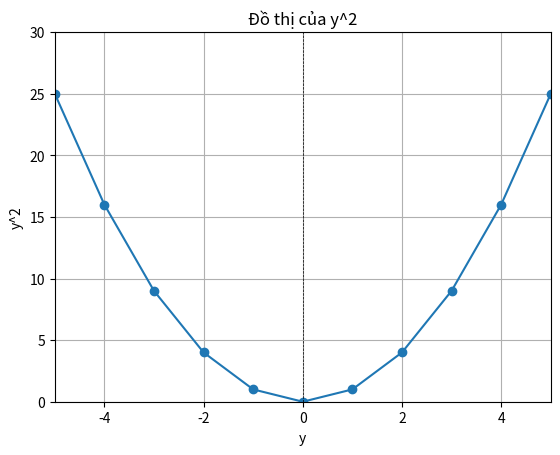
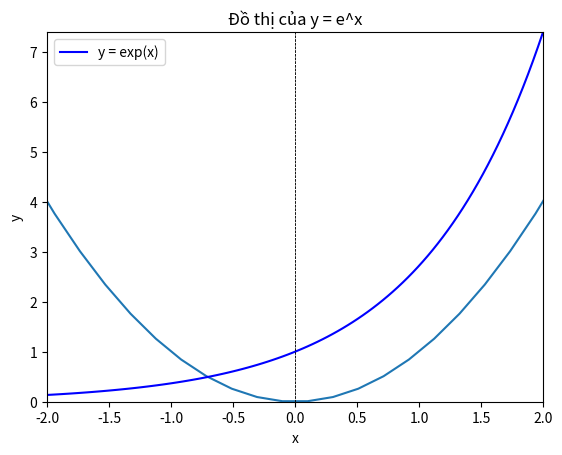
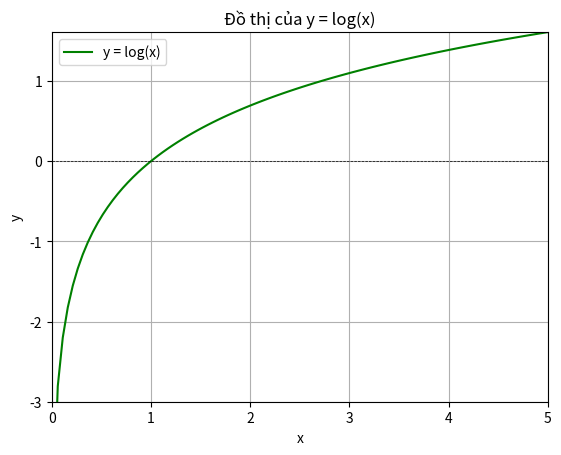
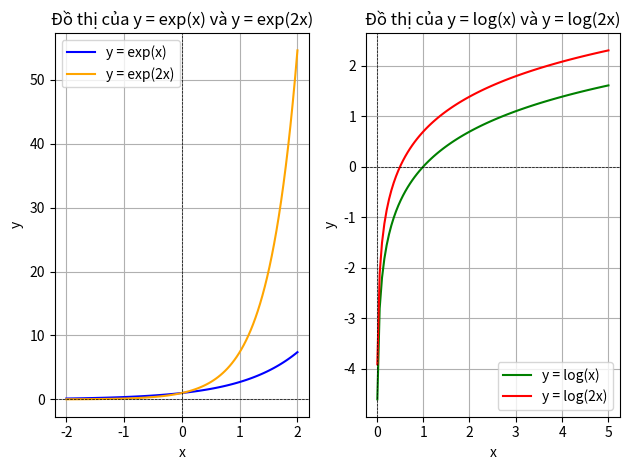

Python code for these plots, in order:
import numpy as np
import matplotlib.pyplot as plt



#1/PRINT all characters in “your name” by using for loops.
def print_name_char(name):
    name = name.replace(" ","")

    for char in name:
        print(char)
print_name_char('Tran Trong Han')

#2/ Print all odd numbers x such that 1<=x<=10
def print_odd():
    list = [1,2,3,4,5,6,7,8,9,10]

    for num in list:
        if num%2!=0:
            print(num)
print_odd()
#3/ a/Compute the sum of all numbers in 2/
def print_sum():
    total_sum = sum(range(1, 3))
    print(total_sum)
print_sum()
#b/ Compute the sum of all number from 1 to 6
def print_sum1():
    total_sum = sum(range(1, 7))
    print(total_sum)
print_sum1()
#4/ Given mydict={“a”: 1,”b”:2,”c”:3,”d”:4}.

# a/ Print all key in mydict
def print_key():
    mydict = {"a": 1, "b": 2, "c": 3, "d": 4}
    print("Tất cả các khóa trong mydict:")
    for key in mydict.keys():
        print(key)
print_key()
# b/ Print all values in mydict
def print_values():
    mydict = {"a": 1, "b": 2, "c": 3, "d": 4}
    print("\nTất cả các giá trị trong mydict:")
    for value in mydict.values():
        print(value)
print_values()
# c/ Print all keys and values
def print_key_values():
    mydict = {"a": 1, "b": 2, "c": 3, "d": 4}
    print("\nTất cả các khóa và giá trị trong mydict:")
    for key, value in mydict.items():
        print(f"{key}: {value}")
print_key_values()
# 5/ Given courses=[131,141,142,212] and names=[“Maths”,”Physics”,”Chem”, “Bio”].
# Print a sequence of tuples, each of them contains one courses and one names

def print_course_name_tuples():
    # Danh sách các khóa học và tên
    courses = [131, 141, 142, 212]
    names = ["Maths", "Physics", "Chem", "Bio"]
    # Tạo và in ra danh sách các tuple
    course_name_tuples = list(zip(courses, names))
    for course_name in course_name_tuples:
        print(course_name)
print_course_name_tuples()
#6/ Find the number of consonants in “jabbawocky” by two ways
# 	a/ Directly (i.e without using the command “continue”)
def count_consonants_directly():
    consonants = "bcdfghjklmnpqrstvwxyz"
    word = "jabbawocky"
    count = 0
    for char in word:
        if char in consonants:
            count += 1


    print("Số lượng phụ âm (trực tiếp):", count)
count_consonants_directly()
# 	b/ Check whether it’s characters are in vowels set and using the command “continue”
def count_consonants_with_continue():
    vowels = "aeiou"
    word = "jabbawocky"
    count = 0
    for char in word:
        if char in vowels:
            continue  # Bỏ qua nếu là nguyên âm
        count += 1  # Nếu không phải là nguyên âm, đếm là phụ âm


    print("Số lượng phụ âm (sử dụng continue):", count)
count_consonants_with_continue()


#7/ a is a number such that -2<=a<3.
# Print out all the results of 10/a using try…except. When a=0, print out “can’t divided by zero
def calculate_division():
    for a in range(-2, 3):  # A sẽ nhận các giá trị -2, -1, 0, 1, 2
        try:
            result = 10 / a
            print(f"10 / {a} = {result}")
        except ZeroDivisionError:
            print("can't divide by zero")
calculate_division()
#8/ Given ages=[23,10,80]
# And names=[Hoa,Lam,Nam]. Using lambda function to sort a list containing tuples (“age”,”name”) by increasing of the ages
def sort_ages_names():
    ages = [23, 10, 80]
    names = ["Hoa", "Lam", "Nam"]

    # Tạo danh sách tuple (tuổi, tên)
    age_name_tuples = list(zip(ages, names))

    # Sắp xếp danh sách tuple theo tuổi
    sorted_tuples = sorted(age_name_tuples, key=lambda x: x[0])

    # In ra kết quả
    print("Danh sách đã sắp xếp theo tuổi:")
    for item in sorted_tuples:
        print(item)
sort_ages_names()
## READ FILES
#9/ Create  a file “firstname.txt”:
# a/ Open this file for reading
# b/Print each line of this file
# c/ Using .read to read the file and Print it
def read_firstname_file():
    try:
        # Mở file để đọc
        with open('firstname.txt', 'r') as file:
            # Đọc dòng đầu tiên
            first_line = file.readline().strip()
            print("Dòng đầu tiên của file:", first_line)

            # Đọc toàn bộ nội dung của file
            content = file.read()
            print("Nội dung của file:")
            print(content)
    except FileNotFoundError:
        print(f"File không tồn tại.")
read_firstname_file()

## DEFINE A FUNCTION
# 1/ Define a function that return the sum of two numbers a and b. Try with a=3, b=4.
def sum_of_two_numbers(a, b):
    return a + b
result = sum_of_two_numbers(3, 4)
print("The sum of 3 and 4 is:", result)

# 2/ Create a 3x3 matrix M=■8(1&2&3@4&5&6@7&8&9) and vector v=■8(1&2&3)
# And check the rank and the shape of this matrix and vector v.
def create_matrix_and_vector():
    # Tạo ma trận 3x3 M
    M = np.array([[4, 5, 6],
                  [7, 8, 9],
                  [1, 2, 3]])

    # Tạo vector v
    v = np.array([1, 2, 3])

    # Kiểm tra hạng (rank) của ma trận M
    rank_M = np.linalg.matrix_rank(M)

    # Hình dạng (shape) của ma trận M và vector v
    shape_M = M.shape
    shape_v = v.shape

    # In ma trận, vector, hạng và hình dạng
    print("Ma trận M:")
    print(M)
    print("\nVector v:")
    print(v)
    print("\nHạng của ma trận M:", rank_M)
    print("Hình dạng của ma trận M:", shape_M)
    print("Hình dạng của vector v:", shape_v)
create_matrix_and_vector()
# 3/ Create a new 3x3 matrix such that its’ elements are the sum of corresponding (position) element of M plus 3.
def create_and_modify_matrix():
    # Tạo ma trận 3x3 M
    M = np.array([[4, 5, 6],
                  [7, 8, 9],
                  [1, 2, 3]])

    # Tạo vector v
    v = np.array([1, 2, 3])

    # Tạo ma trận mới bằng cách cộng 3 vào từng phần tử của M
    new_matrix = M + 3

    # In ma trận, vector và ma trận mới
    print("Ma trận M:")
    print(M)
    print("\nVector v:")
    print(v)
    print("\nMa trận mới (M + 3):")
    print(new_matrix)

create_and_modify_matrix()
# 4/ Create the transpose of M and v
def create_and_modify_matrix():
    # Tạo ma trận 3x3 M
    M = np.array([[4, 5, 6],
                  [7, 8, 9],
                  [1, 2, 3]])

    # Tạo vector v
    v = np.array([1, 2, 3])

    # Tạo ma trận mới bằng cách cộng 3 vào từng phần tử của M
    new_matrix = M + 3

    # Tạo ma trận chuyển vị của M
    transpose_M = M.T

    # Tạo ma trận chuyển vị của vector v (biến thành ma trận cột)
    transpose_v = v.reshape(-1, 1)

    # In ma trận, vector, ma trận mới, và các chuyển vị
    print("Ma trận M:")
    print(M)
    print("\nVector v:")
    print(v)
    print("\nMa trận mới (M + 3):")
    print(new_matrix)
    print("\nChuyển vị của M:")
    print(transpose_M)
    print("\nChuyển vị của v:")
    print(transpose_v)
create_and_modify_matrix()
## MATHS
# 5/ Compute the norm of x=(2,7). Normalization vector x.
def compute_norm_and_normalize():
    # Tạo vector x
    x = np.array([2, 7])

    # Tính chuẩn (norm) của vector x
    norm_x = np.linalg.norm(x)

    # Chuẩn hóa vector x
    normalized_x = x / norm_x

    # In kết quả
    print("Vector x:")
    print(x)
    print("\nChuẩn của vector x:", norm_x)
    print("\nVector x sau khi chuẩn hóa:")
    print(normalized_x)
compute_norm_and_normalize()
# 6/ Given a=[10,15], b=[8,2] and c=[1,2,3]. Compute a+b, a-b, a-c. Do all of them work? Why?
def compute_operations():
    # Định nghĩa các vector
    a = np.array([10, 15])
    b = np.array([8, 2])
    c = np.array([1, 2, 3])

    # Tính toán a + b
    sum_ab = a + b

    # Tính toán a - b
    diff_ab = a - b

    # Thử tính toán a - c (sẽ gây lỗi do kích thước khác nhau)
    try:
        diff_ac = a - c
    except ValueError as e:
        diff_ac = str(e)

    # In kết quả
    print("Vector a:", a)
    print("Vector b:", b)
    print("Vector c:", c)
    print("\na + b:", sum_ab)
    print("a - b:", diff_ab)
    print("\na - c:", diff_ac)
compute_operations()
# 7/ Compute the dot product of a and b.
def compute_dot_product():
    # Định nghĩa các vector
    a = np.array([10, 15])
    b = np.array([8, 2])

    # Tính tích vô hướng của a và b
    dot_product = np.dot(a, b)

    # In kết quả
    print("Vector a:", a)
    print("Vector b:", b)
    print("\nTích vô hướng của a và b:", dot_product)
compute_dot_product()
# 8/ Given matrix A=[[2,4,9],[3,6,7]].
# 	a/ Check the rank and shape of A
# 	b/ How can get the value 7 in A?
# 	c/ Return the second column of A.
def analyze_matrix():
    # Định nghĩa ma trận A
    A = np.array([[2, 4, 9],
                  [3, 6, 7]])

    # a) Kiểm tra hạng và hình dạng của A
    rank_A = np.linalg.matrix_rank(A)
    shape_A = A.shape

    # b) Lấy giá trị 7 trong A
    value_7 = A[1, 2]  # Giá trị ở hàng 1, cột 2 (0-based index)

    # c) Trả về cột thứ hai của A
    second_column = A[:, 1]  # Tất cả hàng, cột thứ 1

    # In kết quả
    print("Ma trận A:")
    print(A)
    print("\nHạng của ma trận A:", rank_A)
    print("Hình dạng của ma trận A:", shape_A)
    print("\nGiá trị 7 trong A:", value_7)
    print("\nCột thứ hai của A:")
    print(second_column)
analyze_matrix()
#9/ Create a random  3x3 matrix  with the value in range (-10,10).
def create_random_matrix():
    # Tạo ma trận 3x3 với giá trị ngẫu nhiên trong khoảng (-10, 10)
    matrix = np.random.randint(-10, 10, size=(3, 3))
    print("Ma trận ngẫu nhiên 3x3:")
    print(matrix)
create_random_matrix()
#10/ Create an identity (3x3) matrix.
def create_identity_matrix():
    # Tạo ma trận đơn vị 3x3
    identity_matrix = np.eye(3)
    print("Ma trận đơn vị 3x3:")
    print(identity_matrix)
create_identity_matrix()
#11/ Create a 3x3 random matrix with the value in range (1,10). Compute the trace of this matrix by 2 ways:
	# a/ By one command
def compute_trace_one_command():
    matrix = np.random.randint(1, 10, size=(3, 3))
    # Tính trace bằng một lệnh
    print("Trace (bằng một lệnh):", np.trace(matrix))
compute_trace_one_command()
# b/ By using for loops
def compute_trace_with_loops():
    matrix = np.random.randint(1, 10, size=(3, 3))
    # Tính trace bằng vòng lặp
    trace = 0
    for i in range(matrix.shape[0]):  # Duyệt qua các hàng
        trace += matrix[i, i]  # Cộng giá trị đường chéo
    print("Trace (bằng vòng lặp):", trace)
compute_trace_with_loops()
#12/Create a 3x3 diagonal matrix with the value in main diagonal 1,2,3.
def create_diagonal_matrix():
    # Tạo ma trận chéo 3x3 với các giá trị 1, 2, 3 trên đường chéo chính
    diagonal_values = [1, 2, 3]
    #Sử dụng hàm np.diag để tạo ma trận chéo từ danh sách các giá trị [1, 2, 3].
    diagonal_matrix = np.diag(diagonal_values)
    print("Ma trận chéo 3x3:")
    print(diagonal_matrix)
create_diagonal_matrix()
#13/ Given A=[[1,1,2],[2,4,-3],[3,6,-5]]. Compute the determinant of A


def compute_determinant():
    # Tính định thức của ma trận

    # Ma trận A
    A = np.array([[1, 1, 2],
                  [2, 4, -3],
                  [3, 6, -5]])

    # Tính định thức
    print("Định thức của ma trận A:", np.linalg.det(A))
compute_determinant()


#14/ Given a1=[1,-2,-5] and a2=[2,5,6]. Create a matrix M such that the first column is a1 and the second column is a2.
def create_matrix():
    a1 = [1, -2, -5]
    a2 = [2, 5, 6]
    # Tạo ma trận M với a1 là cột đầu tiên và a2 là cột thứ hai
    #Sử dụng hàm np.column_stack để kết hợp hai danh sách thành một ma trận, trong đó mỗi danh sách trở thành một cột.
    M = np.column_stack((a1, a2))
    print("Ma trận M:",M)
create_matrix()

#15/ Simply plot the value of the square of y with y in range (-5<=y<6).
# Tạo giá trị y trong khoảng từ -5 đến 5
def plot_square_of_y():
    # Tạo giá trị y trong khoảng từ -5 đến 5
    y = np.arange(-5, 6)

    # Tính bình phương của y
    y_squared = y ** 2
    #Hàm plot_square_of_y sẽ tạo ra các giá trị y, tính bình phương của chúng và vẽ đồ thị.
    # Vẽ đồ thị
    plt.plot(y, y_squared, marker='o')
    plt.title("Đồ thị của y^2")
    plt.xlabel("y")
    plt.ylabel("y^2")
    plt.grid()
    plt.axhline(0, color='black', linewidth=0.5, ls='--')
    plt.axvline(0, color='black', linewidth=0.5, ls='--')
    plt.xlim(-5, 5)
    plt.ylim(0, 30)
    plt.show()
plot_square_of_y()

#16/ Create 4-evenly-spaced values between 0 and 32 (including endpoints)
def create_evenly_spaced_values(  ):
    # Tạo các giá trị cách đều
    start = 0
    end = 32
    num_values = 4
    values = np.linspace(start, end, num_values)
    print("4 giá trị cách đều giữa 0 và 32:", values)
create_evenly_spaced_values()
#17/ Get 50 evenly-spaced values from -5 to 5 for x. Calculate y=x**2. Plot (x,y).
def plot_parabola():
    # Tạo 50 giá trị cách đều từ -5 đến 5
    x = np.linspace(-5, 5, 50)

    # Tính y = x^2
    y = x ** 2

    # Vẽ đồ thị
    plt.plot(x, y)
    plt.title("Đồ thị của y = x^2")
    plt.xlabel("x")
    plt.ylabel("y")
    plt.grid(True)
    plt.axhline(0, color='black', linewidth=0.5, ls='--')
    plt.axvline(0, color='black', linewidth=0.5, ls='--')
    plt.xlim(-5, 5)
    plt.ylim(0, 30)
plot_parabola()
#18/ Plot y=exp(x) with label and title.
def plot_exponential():
    # Tạo giá trị x từ -2 đến 2
    x = np.linspace(-2, 2, 100)

    # Tính y = exp(x)
    y = np.exp(x)

    # Vẽ đồ thị
    plt.plot(x, y, label='y = exp(x)', color='blue')
    plt.title("Đồ thị của y = e^x")
    plt.xlabel("x")
    plt.ylabel("y")
    plt.legend()
    plt.grid()
    plt.axhline(0, color='black', linewidth=0.5, ls='--')
    plt.axvline(0, color='black', linewidth=0.5, ls='--')
    plt.xlim(-2, 2)
    plt.ylim(0, np.exp(2))
    plt.show()
plot_exponential()
#19/ Similarly for y=log(x) with x from 0 to 5.
def plot_logarithm():
    # Tạo giá trị x từ 0.01 đến 5 (bắt đầu từ 0.01 để tránh log(0))
    x = np.linspace(0.01, 5, 100)

    # Tính y = log(x)
    y = np.log(x)

    # Vẽ đồ thị
    plt.plot(x, y, label='y = log(x)', color='green')
    plt.title("Đồ thị của y = log(x)")
    plt.xlabel("x")
    plt.ylabel("y")
    plt.legend()
    plt.grid()
    plt.axhline(0, color='black', linewidth=0.5, ls='--')
    plt.axvline(0, color='black', linewidth=0.5, ls='--')
    plt.xlim(0, 5)
    plt.ylim(-3, np.log(5))
    plt.show()
plot_logarithm()
#20/ Draw two graphs y=exp(x), y=exp(2*x) in the same graph and y=log(x) and y=log(2*x) in the same graph using subplot.
def plot_exponential_and_logarithm():
    # Tạo giá trị x cho đồ thị hàm số mũ
    x_exp = np.linspace(-2, 2, 100)
    y_exp1 = np.exp(x_exp)
    y_exp2 = np.exp(2 * x_exp)

    # Tạo giá trị x cho đồ thị hàm số log
    x_log = np.linspace(0.01, 5, 100)
    y_log1 = np.log(x_log)
    y_log2 = np.log(2 * x_log)

    # Tạo subplot cho hàm số mũ
    plt.subplot(1, 2, 1)
    plt.plot(x_exp, y_exp1, label='y = exp(x)', color='blue')
    plt.plot(x_exp, y_exp2, label='y = exp(2x)', color='orange')
    plt.title("Đồ thị của y = exp(x) và y = exp(2x)")
    plt.xlabel("x")
    plt.ylabel("y")
    plt.legend()
    plt.grid()
    plt.axhline(0, color='black', linewidth=0.5, ls='--')
    plt.axvline(0, color='black', linewidth=0.5, ls='--')

    # Tạo subplot cho hàm số log
    plt.subplot(1, 2, 2)
    plt.plot(x_log, y_log1, label='y = log(x)', color='green')
    plt.plot(x_log, y_log2, label='y = log(2x)', color='red')
    plt.title("Đồ thị của y = log(x) và y = log(2x)")
    plt.xlabel("x")
    plt.ylabel("y")
    plt.legend()
    plt.grid()
    plt.axhline(0, color='black', linewidth=0.5, ls='--')
    plt.axvline(0, color='black', linewidth=0.5, ls='--')

    # Hiển thị đồ thị
    plt.tight_layout()
    plt.show()
plot_exponential_and_logarithm()
